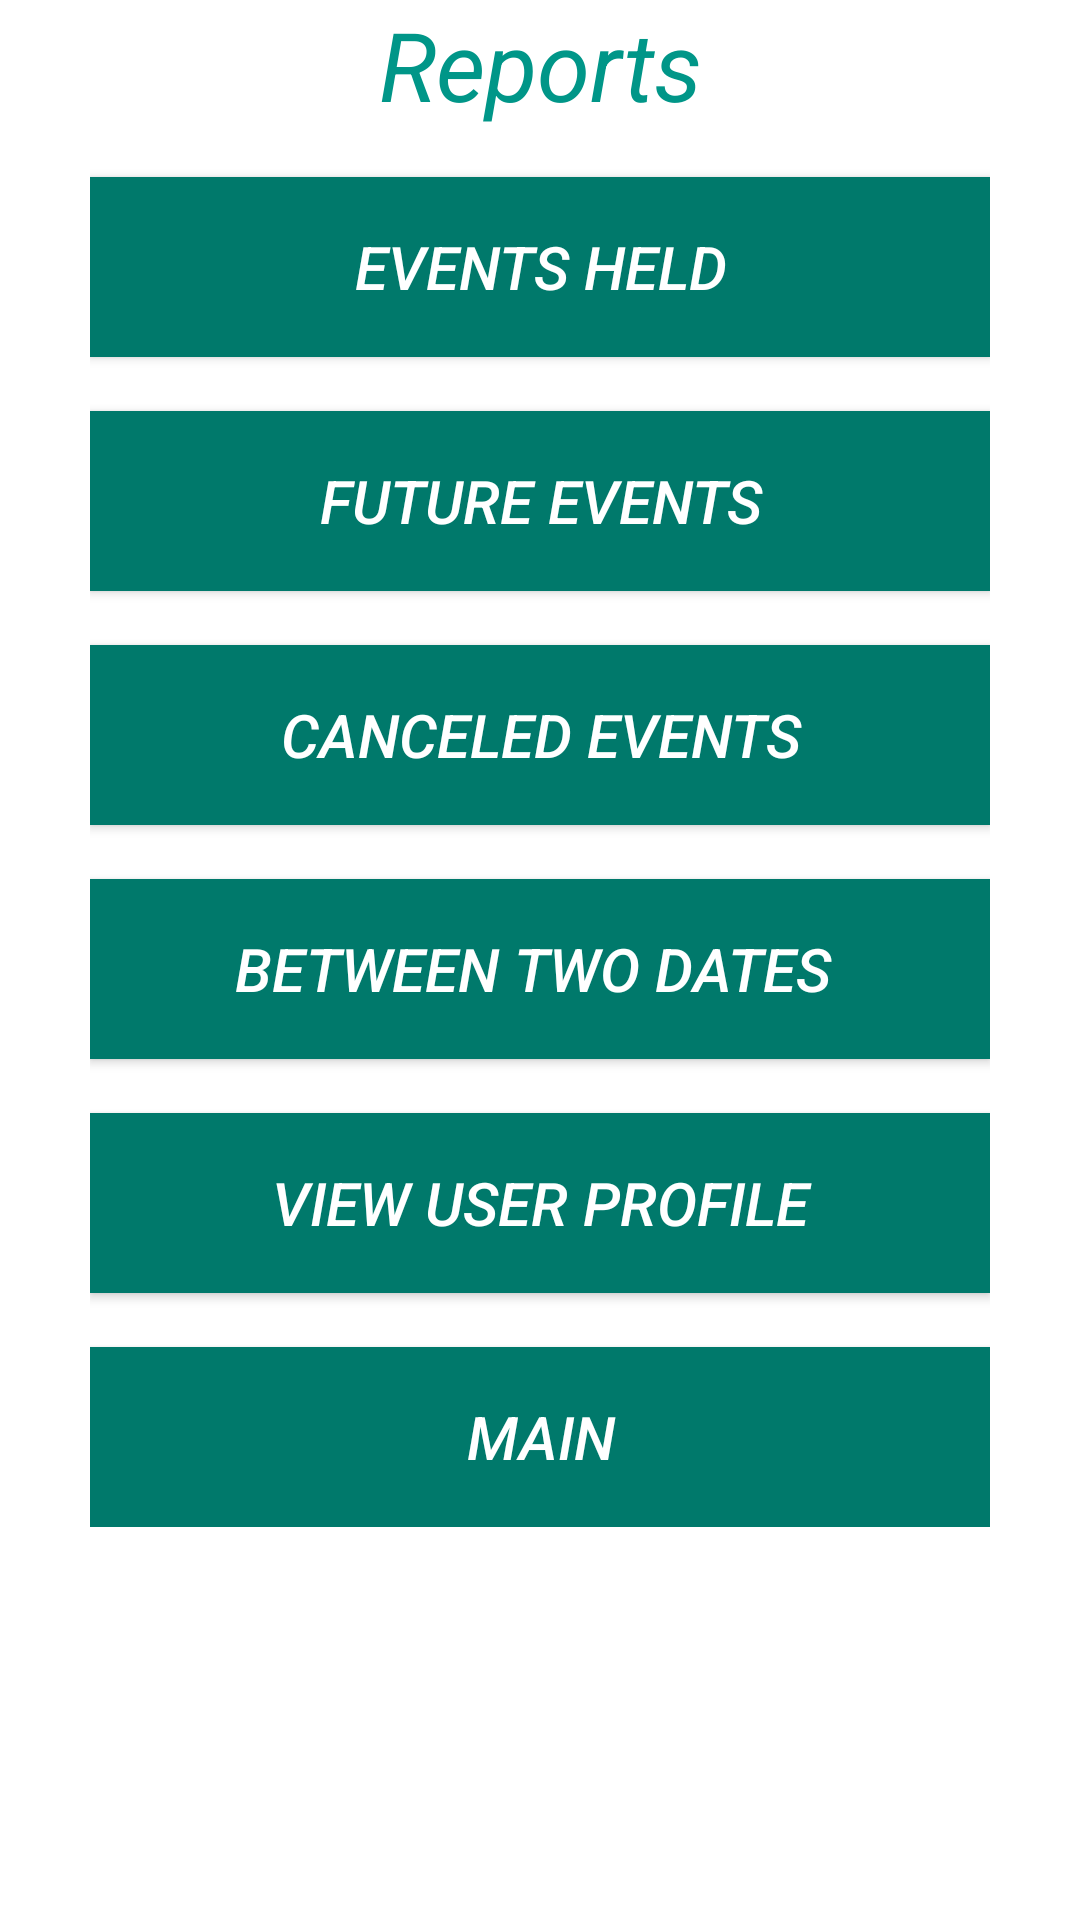

Write the Android layout XML for this screen, with the resource values it uses.
<!-- AndroidManifest.xml: application theme AppTheme.Dark -->
<!-- res/layout/activity_reports.xml -->
<?xml version="1.0" encoding="utf-8"?>
<RelativeLayout xmlns:android="http://schemas.android.com/apk/res/android"
    xmlns:app="http://schemas.android.com/apk/res-auto"
    xmlns:tools="http://schemas.android.com/tools"
    android:textStyle="italic"

    android:layout_width="match_parent"
    android:layout_height="match_parent"
    android:background="@color/blanco"

    tools:context="com.cejteam.ticketmanager.Reports">&lt;LinearLayout


    <TextView
        android:id="@+id/titulo"
        android:layout_width="match_parent"
        android:layout_height="wrap_content"
        android:text="Reports"

        android:textAlignment="center"
        android:textStyle="italic"
        android:textSize="32dp"
        android:textColor="@color/colorPrimary"
        android:layout_alignParentTop="true"
        android:layout_alignParentLeft="true"
        android:layout_alignParentStart="true" />
    <LinearLayout
        android:padding="30dp"
        android:id="@+id/linearprincipal"
        android:layout_marginTop="11dp"
        android:textStyle="italic"
        android:layout_width="match_parent"
        android:layout_height="wrap_content"
        android:gravity="center"
        tools:layout_centerInParent="true"
        android:orientation="vertical"
        android:layout_alignTop="@+id/titulo"
        android:layout_alignParentLeft="true"
        android:layout_alignParentStart="true">




        <Button
            android:id="@+id/realizados"
            android:layout_width="300dp"
            android:layout_height="60dp"
            android:layout_marginTop="18dp"
            android:textStyle="italic"
            android:background="@color/colorPrimaryDark"
            android:textColor="@color/blanco"
            android:textSize="20dp"
            android:text="@string/eventoRealizado"
            />

        <Button
            android:id="@+id/futuros"
            android:layout_width="300dp"
            android:layout_height="60dp"
            android:layout_marginTop="18dp"
            android:textStyle="italic"
            android:background="@color/colorPrimaryDark"
            android:textColor="@color/blanco"
            android:textSize="20dp"
            android:text="@string/eventoFuturo" />

        <Button
            android:id="@+id/cancel"
            android:layout_width="300dp"
            android:layout_height="60dp"
            android:textStyle="italic"
            android:textSize="20dp"
            android:layout_marginTop="18dp"
            android:background="@color/colorPrimaryDark"
            android:textColor="@color/blanco"
            android:text="Canceled Events" />

        <Button
            android:layout_width="300dp"
            android:layout_height="60dp"
            android:textStyle="italic"
            android:textSize="20dp"
            android:layout_marginTop="18dp"
            android:background="@color/colorPrimaryDark"
            android:textColor="@color/blanco"
            android:text="Between two dates
"
            android:id="@+id/more" />

        <Button
            android:id="@+id/perfilUsuario"
            android:layout_width="300dp"
            android:layout_height="60dp"
            android:textStyle="italic"
            android:textSize="20dp"
            android:layout_marginTop="18dp"
            android:background="@color/colorPrimaryDark"
            android:textColor="@color/blanco"
            android:text="View user profile" />


        <Button
            android:id="@+id/principalMenu"
            android:layout_width="300dp"
            android:layout_height="60dp"
            android:textStyle="italic"
            android:textSize="20dp"
            android:layout_marginTop="18dp"
            android:background="@color/colorPrimaryDark"
            android:textColor="@color/blanco"
            android:text="@string/Back_menu" />


    </LinearLayout>

</RelativeLayout>
<!-- resources referenced by this layout -->
<resources>
  <color name="blanco">#ffffff</color>
  <color name="colorPrimary">#009688</color>
  <color name="colorPrimaryDark">#00796B</color>
  <string name="Back_menu">Main</string>
  <string name="eventoFuturo">Future events</string>
  <string name="eventoRealizado">Events held</string>
  <style name="AppTheme.Dark" parent="Theme.AppCompat.NoActionBar">
          <item name="windowActionBar">false</item>
          <item name="windowNoTitle">true</item>
          <item name="colorPrimary">@color/colorPrimary</item>
          <item name="colorPrimaryDark">@color/colorPrimaryDark</item>
          <item name="colorAccent">@color/colorAccent</item>
  
          <item name="android:windowBackground">@color/colorPrimary</item>
  
          <item name="colorControlNormal">@color/iron</item>
          <item name="colorControlActivated">@color/white</item>
          <item name="colorControlHighlight">@color/white</item>
          <item name="android:textColorHint">@color/iron</item>
  
          <item name="colorButtonNormal">@color/colorPrimaryDark</item>
      </style>
  <color name="colorAccent">#4CAF50</color>
  <color name="iron">#CCCCCC</color>
  <color name="white">#FFFFFF</color>
</resources>
